2-way image classification set "preprocessed" from GitHub (drithh/skin-cancer-classification); label vocabulary: benign, malignant.

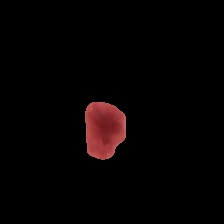
Label: benign

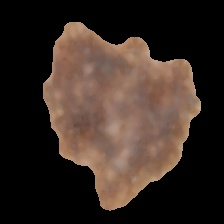
Label: malignant

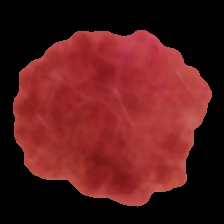
Label: benign

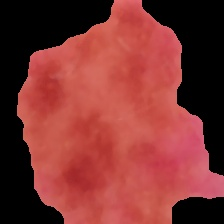
Label: benign

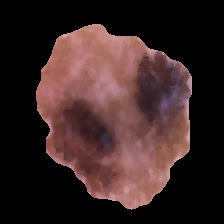
Label: malignant

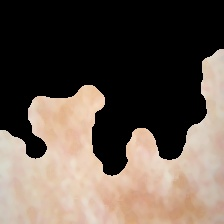
Label: malignant
